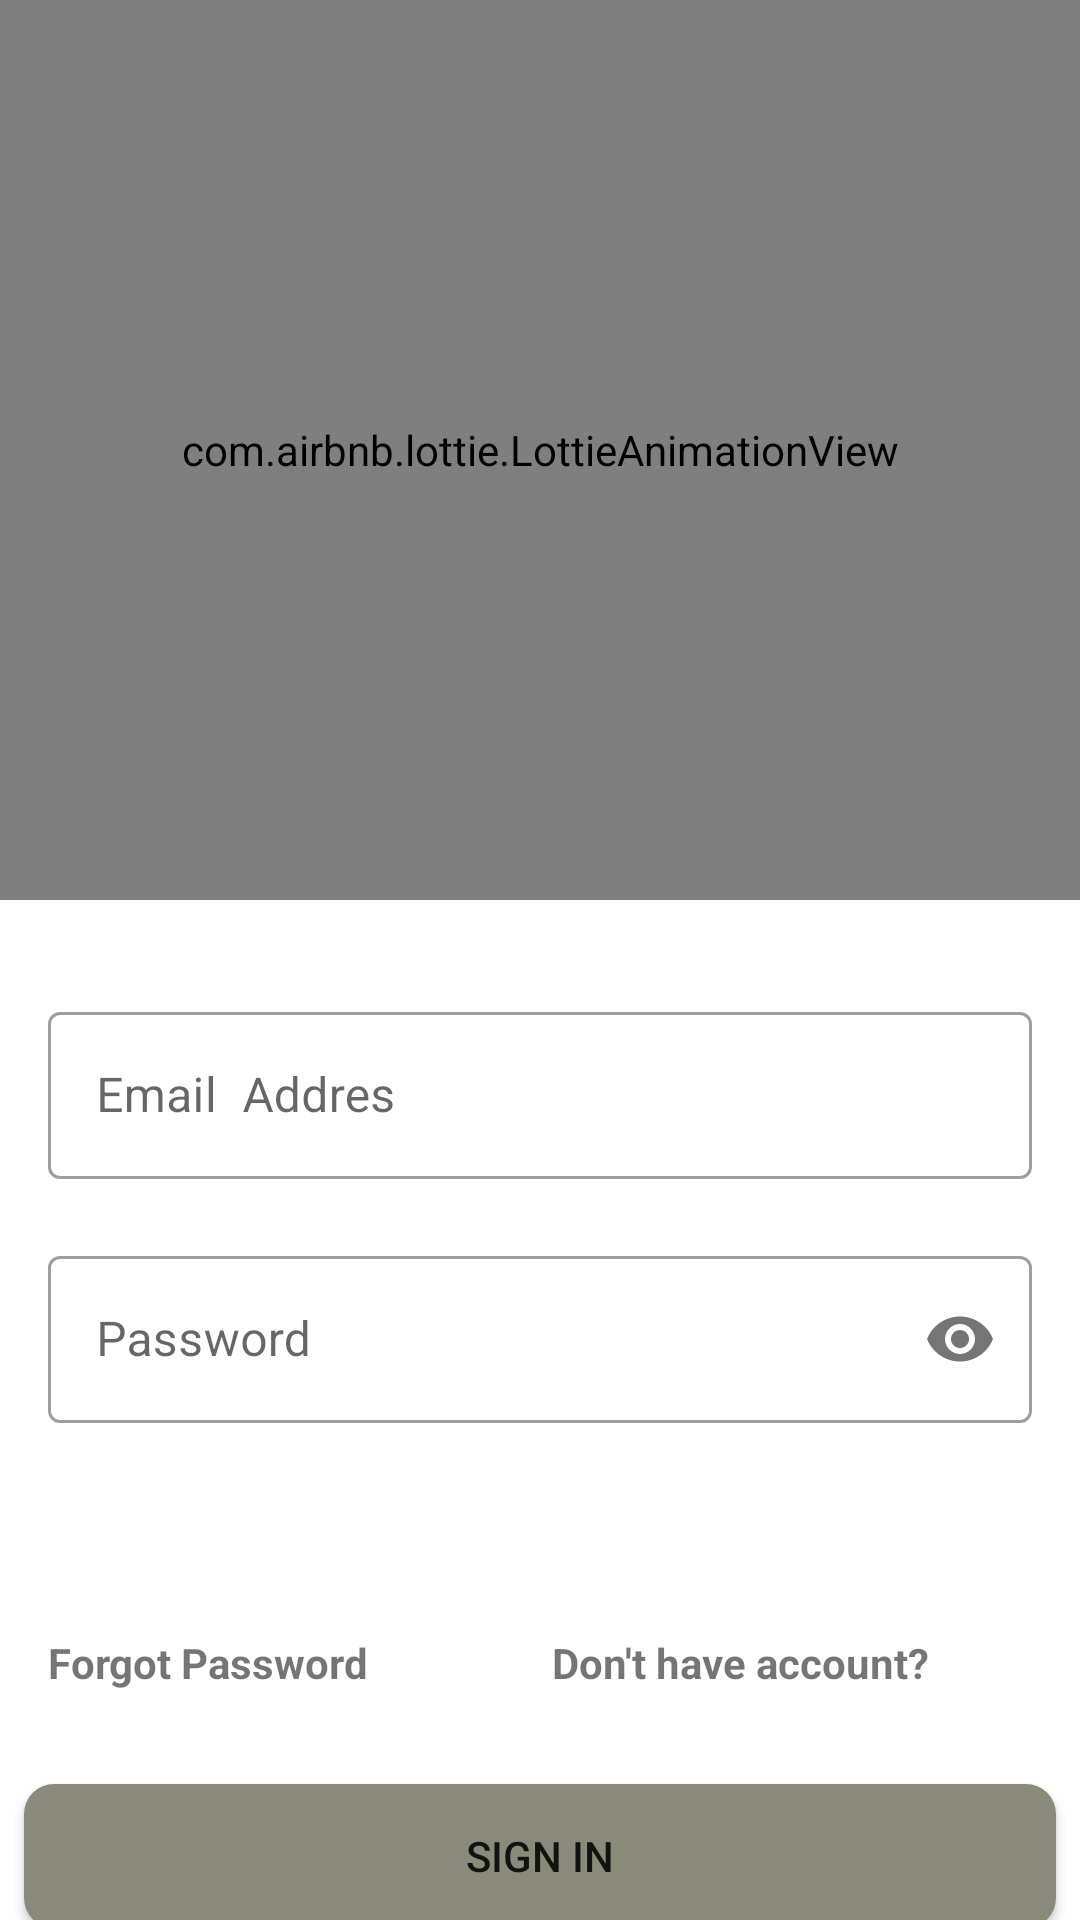

Reconstruct the res/layout file that produces this screen, plus the resources it refers to.
<!-- AndroidManifest.xml: application theme Theme.WaterDeliveryApp -->
<!-- res/layout/activity_sign_in.xml -->
<?xml version="1.0" encoding="utf-8"?>
<androidx.constraintlayout.widget.ConstraintLayout xmlns:android="http://schemas.android.com/apk/res/android"
    xmlns:app="http://schemas.android.com/apk/res-auto"
    xmlns:tools="http://schemas.android.com/tools"
    android:layout_width="match_parent"
    android:layout_height="match_parent"
    tools:context=".SignInActivity">

    <ProgressBar
        android:id="@+id/progressBar2"
        style="?android:attr/progressBarStyle"
        android:layout_width="wrap_content"
        android:layout_height="wrap_content"
        android:layout_weight="1"
        android:visibility="gone"
        app:layout_constraintBottom_toBottomOf="parent"
        app:layout_constraintEnd_toEndOf="parent"
        app:layout_constraintStart_toStartOf="parent"
        app:layout_constraintTop_toTopOf="parent" />

    <com.airbnb.lottie.LottieAnimationView
        android:id="@+id/lottieAnimationView2"
        android:layout_width="0dp"
        android:layout_height="300dp"
        app:layout_constraintEnd_toEndOf="parent"
        app:layout_constraintHorizontal_bias="1.0"
        app:layout_constraintStart_toStartOf="parent"
        app:layout_constraintTop_toTopOf="parent"
        app:lottie_autoPlay="true"
        app:lottie_rawRes="@raw/profile" />

    <Button
        android:id="@+id/signInButton"
        android:layout_width="0dp"
        android:layout_height="wrap_content"
        android:layout_marginStart="8dp"
        android:layout_marginTop="31dp"
        android:layout_marginEnd="8dp"
        android:background="@drawable/signin_button"
        android:text="sign in"
        app:backgroundTint="@null"
        app:layout_constraintEnd_toEndOf="parent"
        app:layout_constraintHorizontal_bias="1.0"
        app:layout_constraintStart_toStartOf="parent"
        app:layout_constraintTop_toBottomOf="@+id/forgotPassword" />

    <LinearLayout
        android:id="@+id/linearLayout2"
        android:layout_width="0dp"
        android:layout_height="wrap_content"
        android:layout_marginStart="8dp"
        android:layout_marginTop="32dp"
        android:layout_marginEnd="8dp"
        android:orientation="vertical"
        app:layout_constraintEnd_toEndOf="parent"
        app:layout_constraintHorizontal_bias="1.0"
        app:layout_constraintStart_toStartOf="parent"
        app:layout_constraintTop_toBottomOf="@+id/lottieAnimationView2">

        <com.google.android.material.textfield.TextInputLayout
            android:id="@+id/userNameSignInLayout"
            style="@style/Widget.MaterialComponents.TextInputLayout.OutlinedBox"
            android:layout_width="match_parent"
            android:layout_height="wrap_content"
            android:layout_marginStart="8dp"
            android:layout_marginEnd="8dp"
            android:hint="Email  Addres"
            app:errorEnabled="true">

            <com.google.android.material.textfield.TextInputEditText
                android:id="@+id/signInUserName"
                android:layout_width="match_parent"
                android:layout_height="wrap_content"
                android:inputType="textEmailAddress" />
        </com.google.android.material.textfield.TextInputLayout>

        <com.google.android.material.textfield.TextInputLayout
            android:id="@+id/signInPasswordLayout"
            style="@style/Widget.MaterialComponents.TextInputLayout.OutlinedBox"
            android:layout_width="match_parent"
            android:layout_height="wrap_content"
            android:layout_marginStart="8dp"
            android:layout_marginEnd="8dp"
            android:hint="Password"
            app:errorEnabled="true"
            app:passwordToggleEnabled="true">

            <com.google.android.material.textfield.TextInputEditText
                android:id="@+id/signInUserPassword"
                android:layout_width="match_parent"
                android:layout_height="wrap_content"
                android:inputType="textPassword" />


        </com.google.android.material.textfield.TextInputLayout>

    </LinearLayout>

    <TextView
        android:id="@+id/forgotPassword"
        android:layout_width="0dp"
        android:layout_height="wrap_content"
        android:layout_marginStart="16dp"
        android:layout_marginTop="50dp"
        android:text="Forgot Password"
        android:textStyle="bold"
        app:layout_constraintEnd_toStartOf="@+id/dontHaveAccount"
        app:layout_constraintHorizontal_bias="0.5"
        app:layout_constraintStart_toStartOf="parent"
        app:layout_constraintTop_toBottomOf="@+id/linearLayout2" />

    <TextView
        android:id="@+id/dontHaveAccount"
        android:layout_width="0dp"
        android:layout_height="wrap_content"
        android:layout_marginStart="8dp"
        android:layout_marginEnd="16dp"
        android:layout_marginBottom="31dp"
        android:text="Don't have account?"
        android:textStyle="bold"
        app:layout_constraintBottom_toTopOf="@+id/signInButton"
        app:layout_constraintEnd_toEndOf="parent"
        app:layout_constraintHorizontal_bias="0.5"
        app:layout_constraintStart_toEndOf="@+id/forgotPassword" />


</androidx.constraintlayout.widget.ConstraintLayout>
<!-- resources referenced by this layout -->
<resources>
  <!-- drawable signin_button (drawable) -->
  <?xml version="1.0" encoding="utf-8"?>
  <shape xmlns:android="http://schemas.android.com/apk/res/android">
      <solid android:color="@color/theme_dark_gey" />
      <corners android:radius="10dp"/>
  
  </shape>
  <style name="Theme.WaterDeliveryApp" parent="Theme.MaterialComponents.DayNight.NoActionBar">
          
          <item name="colorPrimary">@color/purple_500</item>
          <item name="colorPrimaryVariant">@color/pure_water_color</item>
          <item name="colorOnPrimary">@color/white</item>
          
          <item name="colorSecondary">@color/teal_200</item>
          <item name="colorSecondaryVariant">@color/teal_700</item>
          <item name="colorOnSecondary">@color/black</item>
          
          <item name="android:statusBarColor" tools:targetApi="l">?attr/colorPrimaryVariant</item>
          
      </style>
  <color name="theme_dark_gey">#8A8A7B</color>
  <color name="purple_500">#FF6200EE</color>
  <color name="pure_water_color">#0d8fd1 </color>
  <color name="white">#FFFFFFFF</color>
  <color name="teal_200">#FF03DAC5</color>
  <color name="teal_700">#FF018786</color>
  <color name="black">#FF000000</color>
</resources>
